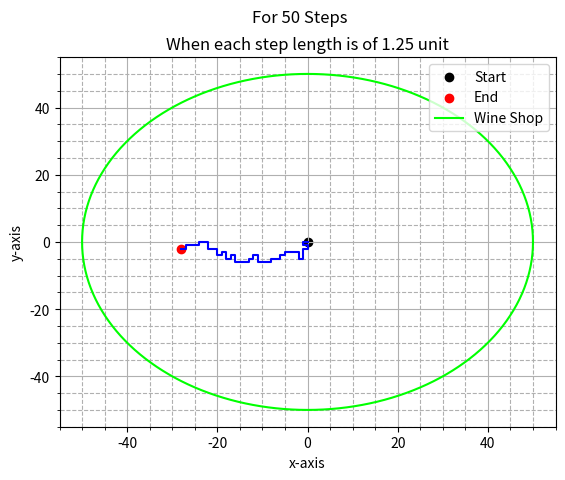

The matplotlib source for this figure:
import matplotlib.pyplot as plt
import numpy as np

def SAW():
    n=50
    sl=1.25
    x = np.zeros(n+1, dtype=int)
    y = np.zeros(n+1, dtype=int)
    direction= ["East","West","North","South"]

    for i in range(n+1):
        if i==0:
            continue
        else:
            step = np.random.choice(direction)
            if step == "East":
                x[i] = x[i-1] + sl
                y[i] = y[i-1]
            elif step == "West":
                x[i] = x[i-1] - sl
                y[i] = y[i-1]       
            elif step == "North":
                x[i] = x[i-1] 
                y[i] = y[i-1] + sl     
            else:
                x[i] = x[i-1] 
                y[i] = y[i-1] - sl
       
            while (x[i] in x[:i-1]) and (y[i] in y[:i-1]):
                step = np.random.choice(direction)
                if step == "East":
                    x[i] = x[i-1] + sl
                    y[i] = y[i-1]
                elif step == "West":
                    x[i] = x[i-1] - sl
                    y[i] = y[i-1]          
                elif step == "North":
                    x[i] = x[i-1] 
                    y[i] = y[i-1] + sl       
                else:
                    x[i] = x[i-1] 
                    y[i] = y[i-1] - sl
                                        

    fig= plt.figure()
    ax= fig.add_subplot()                
    ax.plot(x,y, color="blue")
    ax.scatter(x[0],y[0],color="black", label="Start")
    ax.scatter(x[-1],y[-1], color="red", label="End")
    t=np.linspace(0,2*np.pi,361)
    ax.plot(50*np.cos(t),50*np.sin(t), color="lime", label="Wine Shop")
    ax.set_xlabel("x-axis")
    ax.set_ylabel("y-axis")
    ax.set_title("When each step length is of 1.25 unit")
    ax.grid(which="major")
    ax.grid(which="minor", linestyle="--")
    ax.minorticks_on()
    fig.suptitle("For 50 Steps")
    plt.legend()
    plt.show()

SAW()